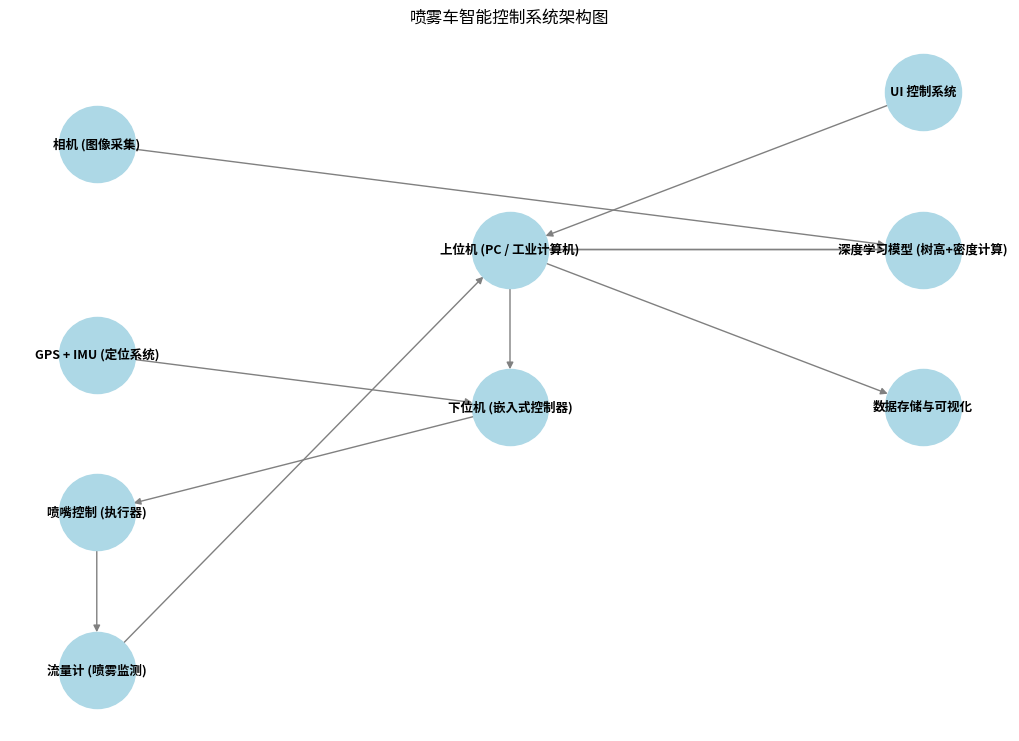

The matplotlib source for this figure:
import matplotlib.pyplot as plt
import networkx as nx

# 创建有向图
G = nx.DiGraph()

# 添加节点（系统组成部分）
nodes = {
    "UI 控制系统": (0, 6),
    "深度学习模型 (树高+密度计算)": (0, 4.5),
    "数据存储与可视化": (0, 3),
    "上位机 (PC / 工业计算机)": (-2, 4.5),
    "下位机 (嵌入式控制器)": (-2, 3),
    "相机 (图像采集)": (-4, 5.5),
    "GPS + IMU (定位系统)": (-4, 3.5),
    "喷嘴控制 (执行器)": (-4, 2),
    "流量计 (喷雾监测)": (-4, 0.5),
}

# 添加节点到图
G.add_nodes_from(nodes.keys())

# 添加边（数据流）
edges = [
    ("UI 控制系统", "上位机 (PC / 工业计算机)"),
    ("上位机 (PC / 工业计算机)", "深度学习模型 (树高+密度计算)"),
    ("深度学习模型 (树高+密度计算)", "上位机 (PC / 工业计算机)"),
    ("上位机 (PC / 工业计算机)", "下位机 (嵌入式控制器)"),
    ("相机 (图像采集)", "深度学习模型 (树高+密度计算)"),
    ("GPS + IMU (定位系统)", "下位机 (嵌入式控制器)"),
    ("下位机 (嵌入式控制器)", "喷嘴控制 (执行器)"),
    ("喷嘴控制 (执行器)", "流量计 (喷雾监测)"),
    ("流量计 (喷雾监测)", "上位机 (PC / 工业计算机)"),
    ("上位机 (PC / 工业计算机)", "数据存储与可视化"),
]

# 添加边到图
G.add_edges_from(edges)

# 设定节点位置
pos = nodes

# 绘制图形
plt.figure(figsize=(10, 7))
nx.draw(G, pos, with_labels=True, node_color="lightblue", edge_color="gray", node_size=3000, font_size=9, font_weight="bold", arrows=True)

# 显示架构图
plt.title("喷雾车智能控制系统架构图")
plt.show()
